The GitHub repository HCDLCombinedCA/olive-leaves-disease-detection contains a labelled image folder "olive_leaves" with 3 categories: healthy, aculus olearius, olive peacock spot. Examples follow, each with its label.

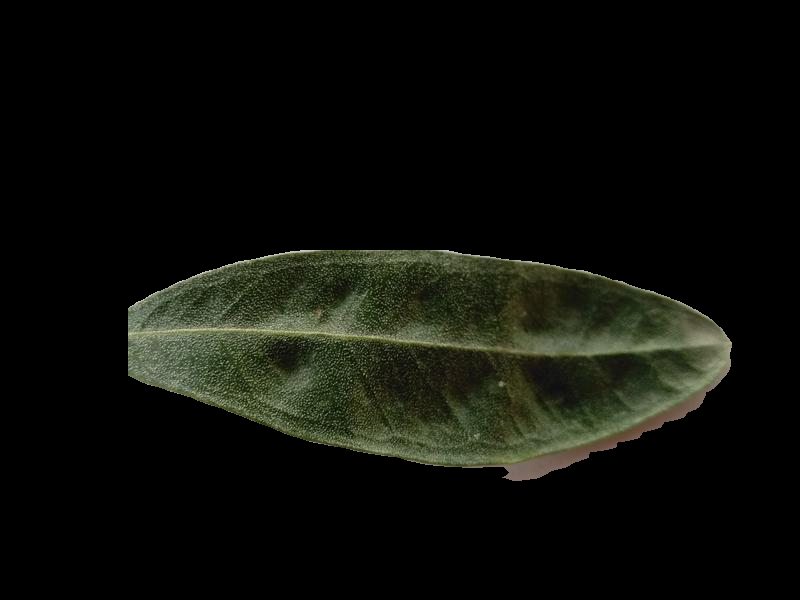
Label: aculus olearius

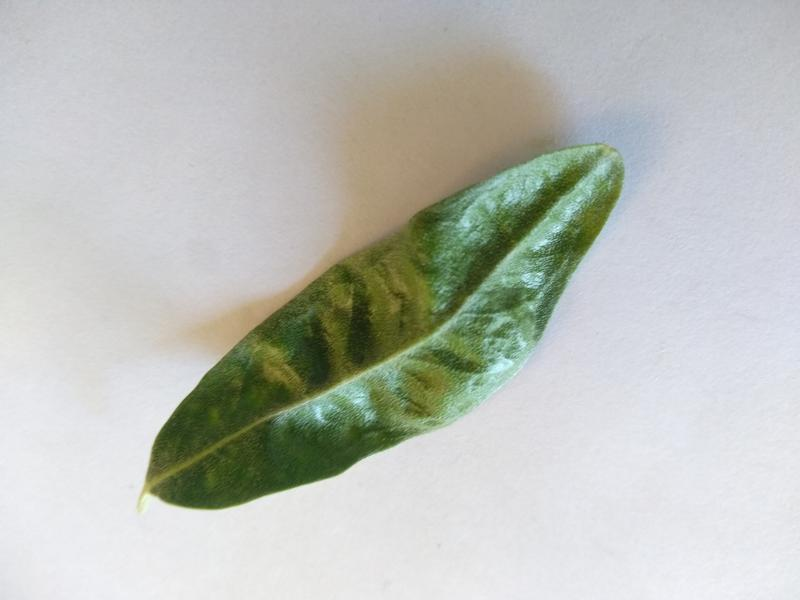
Label: aculus olearius

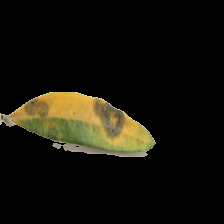
Label: olive peacock spot

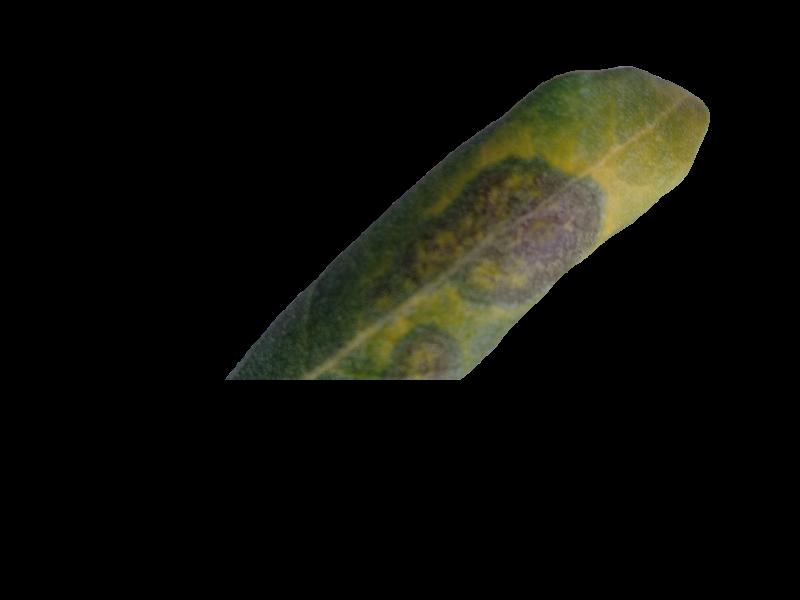
Label: olive peacock spot

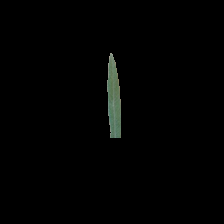
Label: healthy

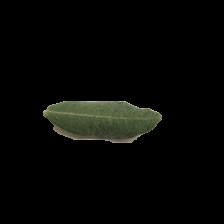
Label: healthy
